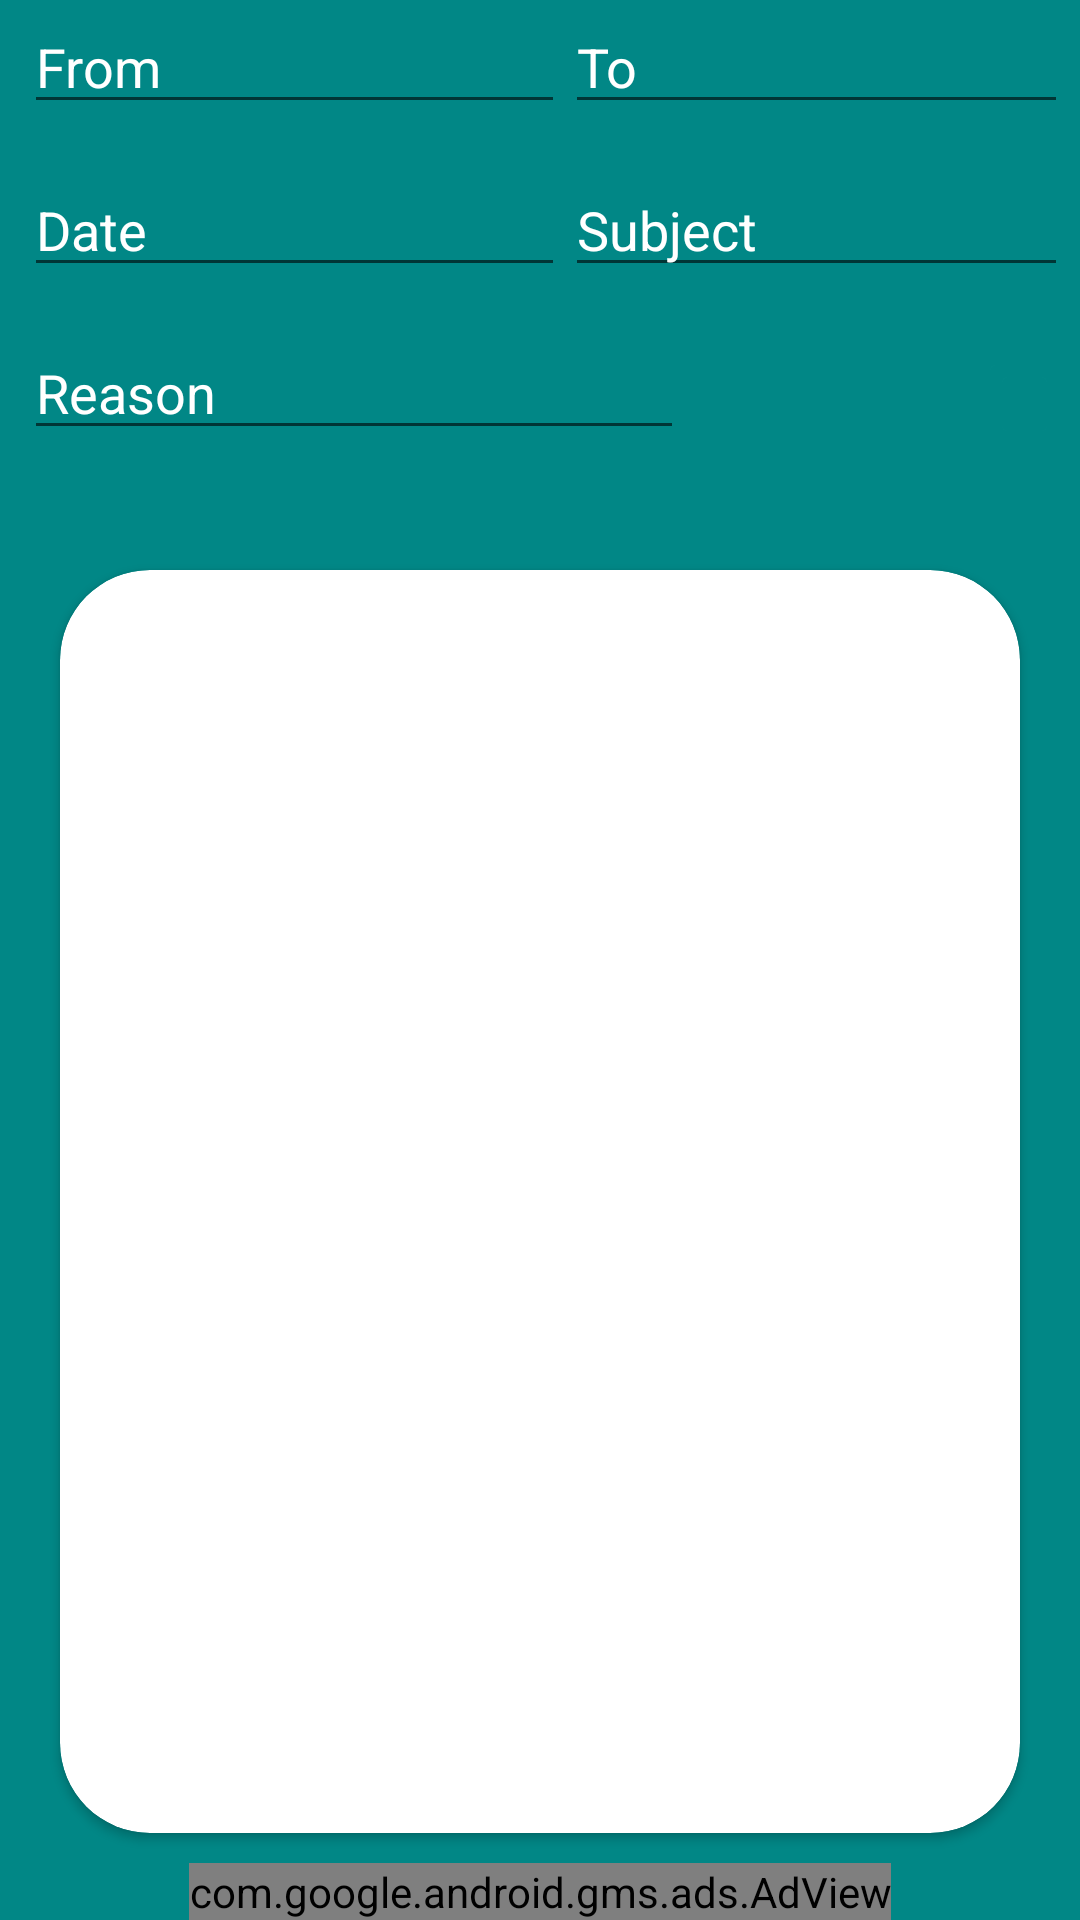

Produce the Android XML layout that renders to this screen, including the resource entries it uses.
<!-- AndroidManifest.xml: application theme Theme.Letter -->
<!-- res/layout/activity_formalletter1.xml -->
<?xml version="1.0" encoding="utf-8"?>
<RelativeLayout xmlns:android="http://schemas.android.com/apk/res/android"
    xmlns:app="http://schemas.android.com/apk/res-auto"
    xmlns:tools="http://schemas.android.com/tools"
    android:layout_width="match_parent"
    android:layout_height="match_parent"
    tools:context=".formalemail"
    android:background="@color/teal_700">

<LinearLayout
    android:layout_width="match_parent"
    android:layout_height="170dp"
    android:orientation="vertical"
    android:id="@+id/ll"
    android:layout_marginLeft="8dp"
    android:layout_marginRight="8dp">


    <LinearLayout
        android:layout_width="match_parent"
        android:layout_height="wrap_content"
        android:orientation="horizontal"
        android:layout_weight="1">


        <EditText
            android:id="@+id/etfromname"
            android:layout_width="wrap_content"
            android:layout_height="wrap_content"
            android:layout_weight="1"
            android:ems="10"
            android:inputType="textPersonName"
            android:hint="From"
            android:textColor="@color/white"
            android:textColorHint="@color/white"/>

        <Space
            android:layout_width="13dp"
            android:layout_height="wrap_content"
            android:layout_weight="1" />

        <EditText
            android:id="@+id/ettoname"
            android:layout_width="wrap_content"
            android:layout_height="wrap_content"
            android:layout_weight="1"
            android:ems="10"
            android:inputType="textPersonName"
            android:hint="To "
            android:textColor="@color/white"
            android:textColorHint="@color/white"/>
    </LinearLayout>
    <LinearLayout
        android:layout_width="match_parent"
        android:layout_height="wrap_content"
        android:orientation="horizontal"
        android:layout_weight="1">


        <EditText
            android:id="@+id/etdate"
            android:layout_width="wrap_content"
            android:layout_height="wrap_content"
            android:layout_weight="1"
            android:ems="10"
            android:inputType="date"
            android:hint="Date"
            android:textColor="@color/white"

            android:textColorHint="@color/white"/>

        <Space
            android:layout_width="13dp"
            android:layout_height="wrap_content"
            android:layout_weight="1" />

        <EditText
            android:id="@+id/etsubject"
            android:layout_width="wrap_content"
            android:layout_height="wrap_content"
            android:layout_weight="1"
            android:ems="10"
            android:inputType="textPersonName"
            android:hint="Subject"
            android:textColor="@color/white"
            android:textColorHint="@color/white"/>

    </LinearLayout>
    <LinearLayout
        android:layout_width="match_parent"
        android:layout_height="wrap_content"
        android:orientation="horizontal"
        android:layout_weight="1">


        <EditText
            android:id="@+id/etreason"
            android:layout_width="wrap_content"
            android:layout_height="wrap_content"
            android:layout_weight="1"
            android:ems="10"
            android:inputType="text"
            android:hint="Reason"
            android:textColor="@color/white"

            android:textColorHint="@color/white"/>

        <Button
            android:textAlignment="center"
            android:id="@+id/submit_btn"
            android:layout_width="50dp"
            android:layout_height="wrap_content"
            android:layout_weight="1"
            android:background="@drawable/mybutton"
            android:drawableRight="@drawable/submit"
            android:shadowColor="#50B2DF"
            android:textColor="@color/teal_700"
            android:textColorHighlight="#50B2DF"
            android:textColorHint="#50B2DF"
            android:textColorLink="@color/white"
            android:textStyle="bold"
            app:backgroundTint="@color/white"
            app:rippleColor="#50B2DF"
            app:strokeColor="#50B2DF" />
        <Space
            android:layout_width="4dp"
            android:layout_height="match_parent">

        </Space>

        <Button

            android:textAlignment="center"
            android:id="@+id/copy_btn"
            android:layout_width="50dp"
            android:layout_height="wrap_content"
            android:layout_weight="1"
            android:background="@drawable/mybutton"
            android:drawableRight="@drawable/copy"
            android:shadowColor="#50B2DF"
            android:textColor="@color/teal_700"
            android:textColorHighlight="#50B2DF"
            android:textColorHint="#50B2DF"
            android:textColorLink="@color/white"
            android:textStyle="bold"
            app:backgroundTint="@color/white"
            app:rippleColor="#50B2DF"
            app:strokeColor="#50B2DF" />





    </LinearLayout>

</LinearLayout>


    <androidx.cardview.widget.CardView
        android:layout_width="match_parent"
        android:layout_height="match_parent"
        android:layout_above="@+id/adView"
        android:layout_below="@+id/ll"
        android:background="@color/white"
        app:cardBackgroundColor="@color/white"
        android:outlineSpotShadowColor="#000"
        android:outlineAmbientShadowColor="#000"
        app:cardCornerRadius="30dp"
        android:layout_marginTop="20dp"
        android:layout_marginBottom="10dp"
        android:layout_marginLeft="20dp"
        android:layout_marginRight="20dp">


        <TextView

            android:id="@+id/content"
            android:textStyle="bold"
            android:layout_width="match_parent"
            android:layout_height="match_parent"
            android:scrollbars = "vertical"
            android:textSize="15dp"
            android:layout_marginEnd="5dp"
            android:layout_marginRight="5dp"
            android:layout_marginStart="15dp"
            android:layout_marginLeft="15dp"
            android:layout_marginTop="10dp"
            android:layout_marginBottom="5dp"
            android:textColor="@color/teal_700">


        </TextView>


    </androidx.cardview.widget.CardView>

    <com.google.android.gms.ads.AdView
        xmlns:ads="http://schemas.android.com/apk/res-auto"
        android:id="@+id/adView"
        android:layout_width="wrap_content"
        android:layout_height="wrap_content"
        android:layout_centerHorizontal="true"
        android:layout_alignParentBottom="true"
        android:layout_gravity="center"
        ads:adSize="BANNER"
        ads:adUnitId="ca-app-pub-9511260428304528/7602196535">
    </com.google.android.gms.ads.AdView>

</RelativeLayout>
<!-- resources referenced by this layout -->
<resources>
  <color name="teal_700">#FF018786</color>
  <color name="white">#FFFFFFFF</color>
  <!-- drawable copy (drawable) -->
  <vector android:height="24dp" android:tint="#018786"
      android:viewportHeight="24" android:viewportWidth="24"
      android:width="24dp" xmlns:android="http://schemas.android.com/apk/res/android">
      <path android:fillColor="@android:color/white" android:pathData="M16,1L4,1c-1.1,0 -2,0.9 -2,2v14h2L4,3h12L16,1zM19,5L8,5c-1.1,0 -2,0.9 -2,2v14c0,1.1 0.9,2 2,2h11c1.1,0 2,-0.9 2,-2L21,7c0,-1.1 -0.9,-2 -2,-2zM19,21L8,21L8,7h11v14z"/>
  </vector>
  <style name="Theme.Letter" parent="Theme.MaterialComponents.DayNight.DarkActionBar">
          
          <item name="colorPrimary">@color/teal_700</item>
          <item name="colorPrimaryVariant">@color/teal_700</item>
          <item name="colorOnPrimary">@color/white</item>
          
          <item name="colorSecondary">@color/teal_200</item>
          <item name="colorSecondaryVariant">@color/teal_700</item>
          <item name="colorOnSecondary">@color/teal_700</item>
          
          <item name="android:statusBarColor" tools:targetApi="l">?attr/colorPrimaryVariant</item>
          
      </style>
  <color name="teal_200">#FF03DAC5</color>
</resources>
